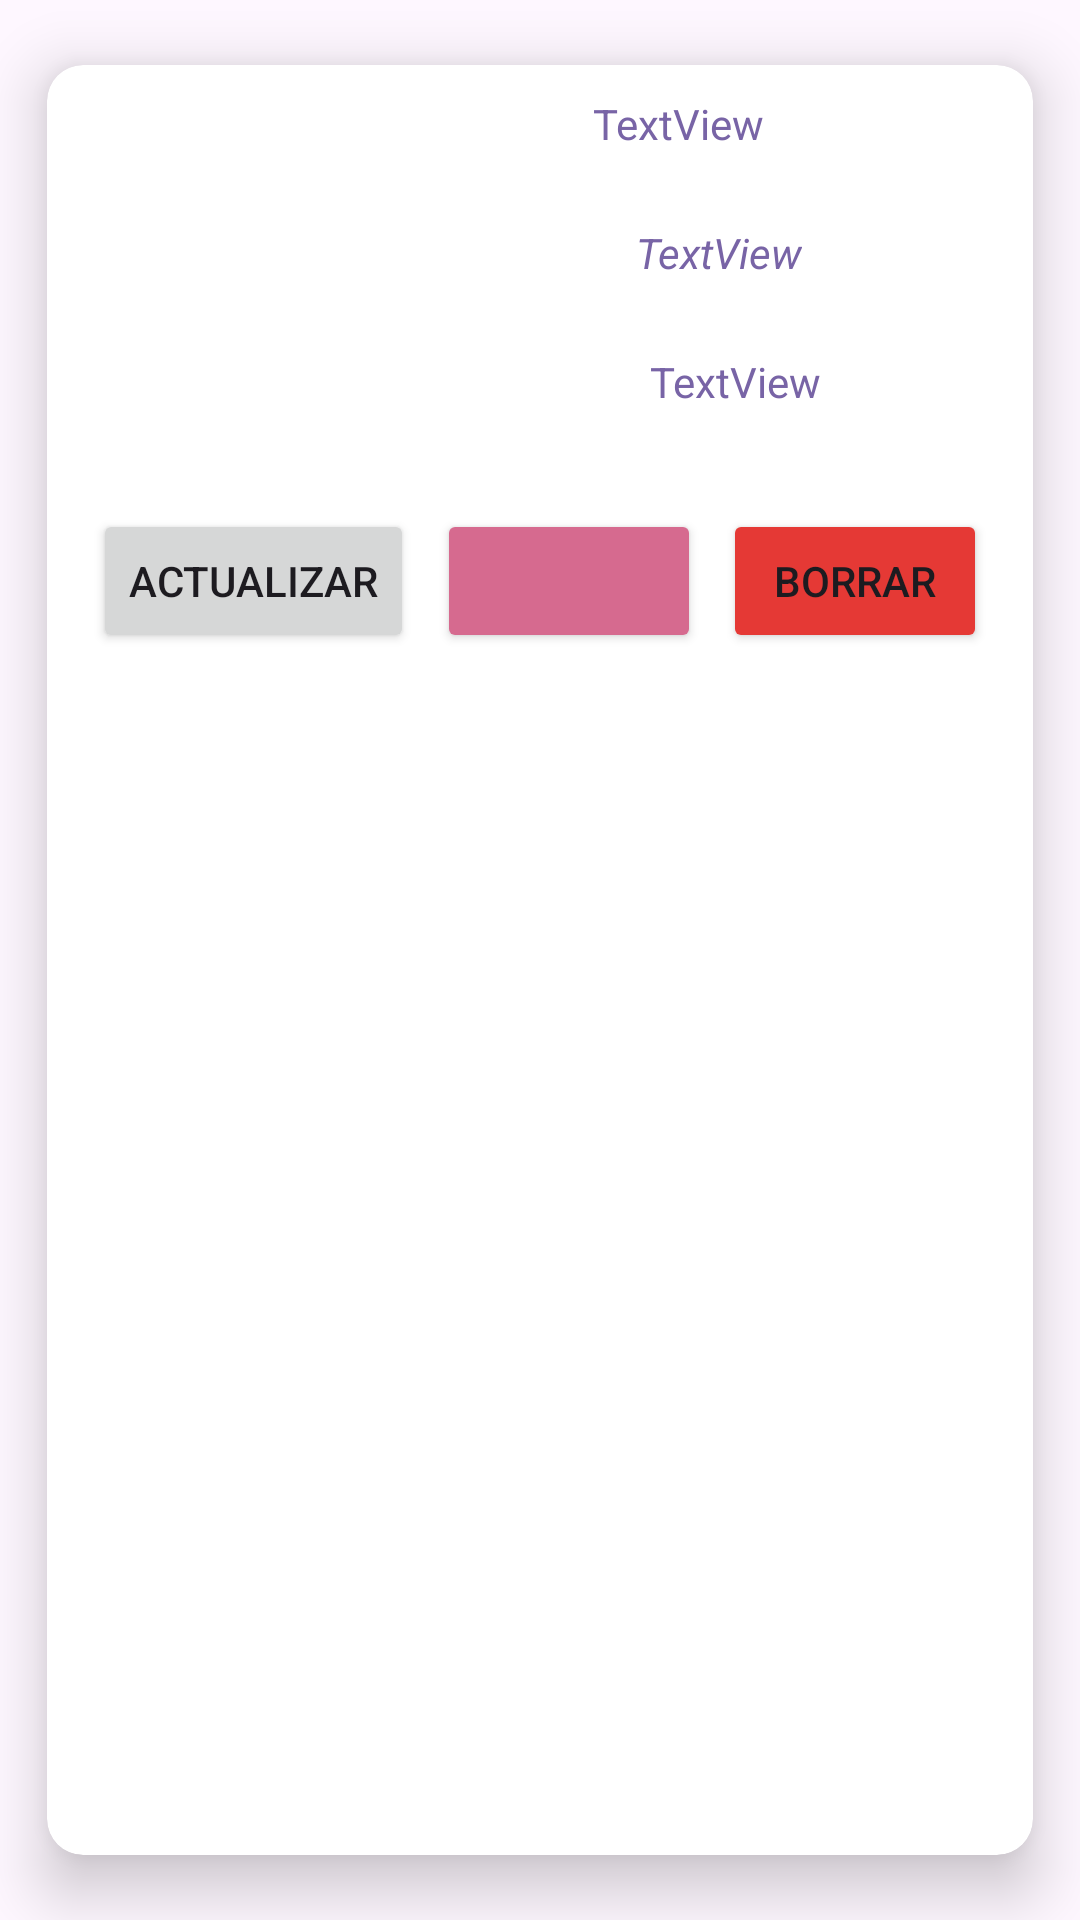

Layout XML and referenced resources for this Android screen:
<!-- AndroidManifest.xml: application theme Theme.NeoGameDB -->
<!-- res/layout/layout_serializable.xml -->
<?xml version="1.0" encoding="utf-8"?>
<androidx.cardview.widget.CardView xmlns:android="http://schemas.android.com/apk/res/android"
    xmlns:app="http://schemas.android.com/apk/res-auto"
    xmlns:tools="http://schemas.android.com/tools"
    android:layout_width="match_parent"
    android:layout_height="wrap_content"
    app:cardCornerRadius="12dp"
    app:cardElevation="12dp"
    app:cardUseCompatPadding="true">

    <androidx.constraintlayout.widget.ConstraintLayout
        android:layout_width="match_parent"
        android:layout_height="match_parent"
        android:padding="8dp">

        <ImageView
            android:id="@+id/iv_serializable"
            android:layout_width="90dp"
            android:layout_height="90dp"
            android:layout_marginStart="2dp"
            android:layout_marginTop="2dp"
            app:layout_constraintStart_toStartOf="parent"
            app:layout_constraintTop_toTopOf="parent" />

        <TextView
            android:id="@+id/tv_nombreR"
            android:layout_width="wrap_content"
            android:layout_height="wrap_content"
            android:layout_marginTop="2dp"
            android:text="TextView"
            android:textColor="#7864A6"
            app:layout_constraintEnd_toEndOf="parent"
            app:layout_constraintHorizontal_bias="0.5"
            app:layout_constraintStart_toEndOf="@+id/iv_serializable"
            app:layout_constraintTop_toTopOf="parent" />

        <TextView
            android:id="@+id/tv_estadoR"
            android:layout_width="wrap_content"
            android:layout_height="wrap_content"
            android:layout_marginStart="109dp"
            android:layout_marginTop="24dp"
            android:text="TextView"
            android:textColor="#7864A6"
            android:textStyle="italic"
            app:layout_constraintEnd_toEndOf="@+id/tv_nombreR"
            app:layout_constraintStart_toEndOf="@+id/iv_serializable"
            app:layout_constraintTop_toBottomOf="@+id/tv_nombreR" />

        <Button
            android:id="@+id/btn_borrar"
            android:layout_width="wrap_content"
            android:layout_height="wrap_content"
            android:backgroundTint="#E53935"
            android:text="@string/borrar"
            app:layout_constraintEnd_toEndOf="parent"
            app:layout_constraintHorizontal_bias="0.5"
            app:layout_constraintStart_toEndOf="@+id/btn_subir"
            app:layout_constraintTop_toTopOf="@+id/btn_update" />

        <Button
            android:id="@+id/btn_update"
            android:layout_width="wrap_content"
            android:layout_height="wrap_content"
            android:layout_marginTop="48dp"
            android:text="@string/actualizar"
            app:layout_constraintEnd_toStartOf="@+id/btn_subir"
            app:layout_constraintHorizontal_bias="0.5"
            app:layout_constraintStart_toStartOf="parent"
            app:layout_constraintTop_toBottomOf="@+id/iv_serializable" />

        <TextView
            android:id="@+id/tv_notaPersonalR"
            android:layout_width="wrap_content"
            android:layout_height="wrap_content"
            android:layout_marginStart="107dp"
            android:layout_marginTop="24dp"
            android:text="TextView"
            android:textColor="#7864A6"
            app:layout_constraintEnd_toEndOf="@+id/tv_estadoR"
            app:layout_constraintStart_toEndOf="@+id/iv_serializable"
            app:layout_constraintTop_toBottomOf="@+id/tv_estadoR" />

        <Button
            android:id="@+id/btn_subir"
            android:layout_width="wrap_content"
            android:layout_height="48dp"
            android:backgroundTint="#D66A8F"
            android:foregroundGravity="center|center_horizontal"
            android:gravity="center|center_horizontal"
            app:icon="@android:drawable/ic_menu_upload"
            app:iconGravity="textTop"
            app:iconPadding="0dp"
            app:iconSize="26dp"
            app:layout_constraintEnd_toStartOf="@+id/btn_borrar"
            app:layout_constraintHorizontal_bias="0.5"
            app:layout_constraintStart_toEndOf="@+id/btn_update"
            app:layout_constraintTop_toTopOf="@+id/btn_update" />
    </androidx.constraintlayout.widget.ConstraintLayout>
</androidx.cardview.widget.CardView>
<!-- resources referenced by this layout -->
<resources>
  <string name="actualizar">ACTUALIZAR</string>
  <string name="borrar">BORRAR</string>
  <style name="Theme.NeoGameDB" parent="Base.Theme.NeoGameDB" />
  <style name="Base.Theme.NeoGameDB" parent="Theme.Material3.DayNight">
          
          
      </style>
</resources>
